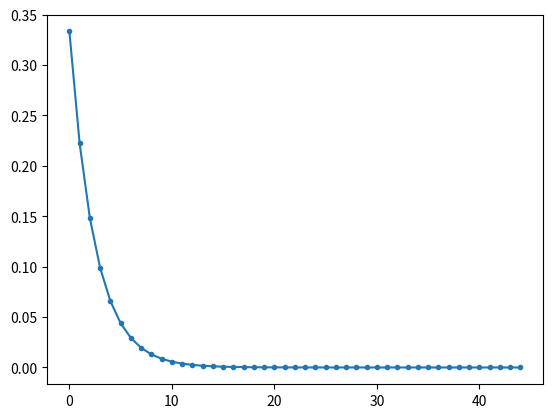

This chart was generated by the following Python code:
# -*- coding: utf-8 -*-
"""
The module provides a class for finite discrete distributions which are utilized for discrete-time analysis.
For example, discrete-time GI/GI/1 systems can be analyzed with functions of the module.

[redacted]

This module is part of the following book. The book is to be cited whenever the script is used (copyright CC BY-SA 4.0):

>Tran-Gia, P. & Hossfeld, T. (2021). 
>Performance Modeling and Analysis of Communication Networks - A Lecture Note.
>Würzburg University Press. <br>
>https://doi.org/10.25972/WUP-978-3-95826-153-2


Example
-------
We can easily define some discrete distribution and do computations with the corresponding random variables.
In the example, we consider the sum of two random variables, which requires the convolution of the corresponding probability mass functions.
The r.v. A follows a discrete uniform distribution in the range [0;10], while the r.v. B follows a negative binomial distribution,
which is defined through the mean and the coefficient of variation.

>>> import discreteTimeAnalysis as dt
>>> A = dt.DU(a=0, b=10) % A ~ DU(0,10)
>>> EX, cX = 2.0, 1.5   % mean EX and coefficient of variation cX
>>> B = dt.NEGBIN(EX, cX) % negative binomial distribution
>>> C = A + B % sum of random variables requires convolution of PMFs
>>> C.plotCDF(label='A+B') % plot the CDF of the sum of A+B


Notes
-----
The theory behind the module is described in the book in Chapter 6. 
The text book is published as open access book and can be downloaded at
<https://modeling.systems>


"""

import numpy as np
import matplotlib.pyplot as plt
import math
#%%    
class DiscreteDistribution:
    """The summary line for a class docstring should fit on one line.

    If the class has public attributes, they may be documented here
    in an ``Attributes`` section and follow the same formatting as a
    function's ``Args`` section. Alternatively, attributes may be documented
    inline with the attribute's declaration (see __init__ method below).

    Properties created with the ``@property`` decorator should be documented
    in the property's getter method.

    Attributes
    ----------
    xk : numpy array
        Values of the distribution.
    pk : numpy array
        Probabilities corresponding to the values: \( P(X=xk)=pk \).
    name : string
        Arbitrary name of that distribution. 

    """    
    
    def __init__(self, xk, pk, name='discrete distr.'):         
        """Example of docstring on the __init__ method.

        The __init__ method may be documented in either the class level
        docstring, or as a docstring on the __init__ method itself.

        Either form is acceptable, but the two should not be mixed. Choose one
        convention to document the __init__ method and be consistent with it.

        Note
        ----
        Do not include the `self` parameter in the ``Parameters`` section.

        Parameters
        ----------
        param1 : str
            Description of `param1`.
        param2 : :obj:`list` of :obj:`str`
            Description of `param2`. Multiple
            lines are supported.
        param3 : :obj:`int`, optional
            Description of `param3`.

        """        
        assert len(xk)==len(pk) # same length        
        
        self.xmin = np.min(xk)
        self.xmax = np.max(xk)
        
        # adjust to vector xk without gaps
        self.xk = np.arange(self.xmin, self.xmax+1, dtype='int')
        self.pk = np.zeros( len(self.xk) )
        self.pk[xk-self.xmin] = pk
        self.name = name
        
    def mean(self):
        return np.sum(self.xk*self.pk)
    
    def var(self):
        return np.sum(self.xk**2*self.pk)-self.mean()**2
    
    def std(self):
        return math.sqrt(self.var())
    
    def cx(self):
        return self.std()/self.mean()
    
    def mode(self):
        return self.xk[np.argmax(self.pk)]
    
    def quantile(self, q=0.95):
        return self.xk[np.argmax(self.pk.cumsum()>q)]
    
    def describe(self):
        print(f'{self.name}: EX={self.mean():.4f}, cX={self.cx():.4f}, mode={self.mode()} ')

    def checkDistribution(self):
        increasing = np.all(np.diff(self.xk) > 0) # xk: strictly monotonic increasing
        sumOne = abs(np.sum(self.pk)-1)<1e-8 # xk: error
        return increasing and sumOne
        
    
    def conv(A,B,name='A+B'):
        pk = np.convolve(A.pk, B.pk)
        xk = np.arange(A.xmin+B.xmin, A.xmax+B.xmax+1)
        return DiscreteDistribution(xk,pk,name=name)
    
    def convNeg(A,B,name='A-B'):
        pk = np.convolve(A.pk, B.pk[::-1])
        xk = np.arange(A.xmin-B.xmax, A.xmax-B.xmin+1)
        return DiscreteDistribution(xk,pk,name=name)
        
    def pi_op(A, m=0, name=None):        
        s = f'pi_{m}({A.name})' if name is None else name     
        if m <= A.xmin:
            A.name = s
            return A
        elif m >= A.xmax:
            return  DiscreteDistribution([m],[1],name=s)
        else:
            #s = f'pi_{m}({A.name})' if name is None else name        
            k = np.searchsorted(A.xk,m)
            xk = np.arange(m, A.xmax+1)
            pk = np.zeros(len(xk))
            pk[0] = np.sum(A.pk[0:k+1])
            pk[1:] = A.pk[k+1:]
            return DiscreteDistribution(xk,pk,name=s)        
    
    def pi0(A, name=None):
        s = f'pi0({A.name})' if name is None else name
        return DiscreteDistribution.pi_op(A, m=0, name=s)
    
    # remove trailing zero probs, shorten vector
    # the distribution A is changed
    def trim(A):
        m = A.pk!=0        
        kmin = m.argmax()
        kmax = m.size - m[::-1].argmax()-1
        
        #A.xmin = np.min(xk)
        #A.xmax = np.max(xk)        
        
        A.xk = A.xk[kmin:kmax+1]
        A.pk = A.pk[kmin:kmax+1]
        
        A.xmin = A.xk[0]
        A.xmax = A.xk[-1]
        return 
    
    # remove trailing zero probs, shorten vector
    # the distribution A is changed
    def trimEps(A, eps=1e-8):
        m = A.pk>eps #!=0        
        kmin = m.argmax()
        kmax = m.size - m[::-1].argmax()-1
        
        #A.xmin = np.min(xk)
        #A.xmax = np.max(xk)        
        
        A.xk = A.xk[kmin:kmax+1]
        A.pk = A.pk[kmin:kmax+1]
        
        A.xmin = A.xk[0]
        A.xmax = A.xk[-1]
        return 
    
    # mix of two distributions
    def mixture(A, wA, B, wB):
        
        return 1
    
    # this is an unnormalized distribution: 
    # conditional distribution if normalized
    # sigmaLT = sigma^m: takes the lower part ( k < m ) of a distribution
    def sigmaLT(self, m=0, name=None, normalized=True):        
        #assert m<xk[-1]
        s = f'sigma^{m}({self.name})' if name is None else name     
                
        if m<=self.xk[0]:
            if normalized: 
                raise ValueError('sigmaLT: m < min(xk)')
            else:
                return DiscreteDistribution([m], [0], name=s)
        if m>self.xk[-1]:
            return DiscreteDistribution(self.xk, self.pk, name=s)
            
        last = np.searchsorted(self.xk, m, side='right')-1        
        
        xk=self.xk[:last]
        if normalized:
            prob_Dist_U_lt_m = self.pk[:last].sum() 
            pk=self.pk[:last] / prob_Dist_U_lt_m
        else:
            pk=self.pk[:last]                
        return DiscreteDistribution(xk, pk, name=s)
    
    # this is an unnormalized distribution: 
    # conditional distribution if normalized
    def sigmaGEQ(self, m=0, name=None, normalized=True):
        s = f'sigma_{m}({self.name})' if name is None else name     
        #assert m>=self.xk[0]
        if m>self.xk[-1]:
            if normalized: 
                raise ValueError('sigmaGEQ: m > max(xk)')
            else:
                return DiscreteDistribution([m], [0], name=s)                    
        
        first = np.searchsorted(self.xk, m, side='left')
        
        xk=self.xk[first:]
        if normalized:
            prob_Dist_U_geq_m = self.pk[first:].sum() 
            pk=self.pk[first:] / prob_Dist_U_geq_m
        else:
            pk=self.pk[first:]                
        return DiscreteDistribution(xk, pk, name=s)
    
    def pmf(self, xi):
        #myxk = np.arange(self.xmin-1, self.xmax+2)
        #mypk = np.hstack((0, self.pk, 0))
        if type(xi) is not np.ndarray:
            if type(xi) is list:
                xi = np.array(xi)
            else:
                xi = np.array([xi])
        
        i = np.where( (xi>=self.xmin) & (xi<=self.xmax) )[0]
        mypk = np.zeros(len(xi))
        
        if len(i)>0:            
            mypk[i] = self.pk[np.searchsorted(self.xk, xi[i], side='left')]
        return mypk
    
    def plotCDF(self,  addZero=True, **kwargs):
        if addZero and self.xk[0]>=0:
            x = np.insert(self.xk,0,0)
            y = np.insert(self.pk,0,0)
        else:
            x, y = self.xk, self.pk
        
        x = np.append(x, x[-1]+1)
        Y = np.append(y.cumsum(), 1)
        
        plt.step(x, Y, '.-', where='post', **kwargs)
        
    def plotPMF(self,  **kwargs):
        plt.plot(self.xk, self.pk, '.-', **kwargs)        
        
    def conditionalRV(self, condition):
        return self
        
    
    # A+B
    def __add__(self, other): 
        return DiscreteDistribution.conv(self,other,name=f'{self.name}+{other.name}')
    # A-C
    def __sub__(self, other): 
        return DiscreteDistribution.convNeg(self,other,name=f'{self.name}-{other.name}')
    
    # A<B: based on means
    def __lt__(self, other):        
        return self.mean() < other.mean()
    
    def __le__(self, other):        
        return self.mean() <= other.mean()
    
    def __eq__(self, other):        
        if len(self.xk) != len(other.xk): return False
        return np.all(self.xk==other.xk) and np.all(self.pk==other.pk)
    
    def __repr__(self):
        return self.__str__()

    def __str__(self):
        if len(self.xk)<10:
            return f'{self.name}: xk={np.array2string(self.xk,separator=",")}, pk={np.array2string(self.pk,precision=3, separator=",")}'
        else:
            return f'{self.name}: xk={self.xmin},...,{self.xmax}, pk={self.pk[0]:g},...,{self.pk[-1]:g}'
    

def pi_op(A, m=0, name=None):    
    return DiscreteDistribution.pi_op(A,m,name)

def pi0(A, name=None):
    return DiscreteDistribution.pi0(A, name=name)    

def conv(A,B,name='A+B'):
    """Example function with types documented in the docstring.

    `PEP 484`_ type annotations are supported. If attribute, parameter, and
    return types are annotated according to `PEP 484`_, they do not need to be
    included in the docstring:

    Parameters
    ----------
    param1 : int
        The first parameter.
    param2 : str, optional (default '5')
        The second parameter.

    Returns
    -------
    bool
        True if successful, False otherwise.
    """    
    pk = np.convolve(A.pk, B.pk)
    xk = np.arange(A.xmin+B.xmin, A.xmax+B.xmax+1)
    return (xk, pk)


def plotCDF(A, addZero=True, **kwargs):
    A.plotCDF(addZero, **kwargs)
    

def gg1_waitingTime(W0, C, epsMean=1e-4, epsProb=1e-16):
    diff = 1
    Wn = W0
    i = 0
    while diff>epsMean:
        Wn1 = pi0(Wn+C)
        diff = np.abs(Wn.mean()-Wn1.mean())
        Wn = Wn1
        Wn.name = None
        Wn.trimEps(eps=epsProb)
        i += 1
    return Wn, i
        
    
def kingman(rho, cA, cB, EB):
    return rho/(1-rho)*EB*(cA**2+cB**2)/2

#%% Bernoulli distribution

# Binomial distribution

# poisson distribution


#%% NEGBIN files
from scipy.stats import nbinom, geom

def getNegBinPars(mu,cx):
    z = cx**2*mu-1    
    return mu/z, 1- z/(cx**2*mu)


def NEGBIN(EX,cx, eps=1e-8):
    r,p = getNegBinPars(EX,cx)
    rv = nbinom(r,p)
    cut = int(rv.isf(eps))
    #print(f'cut at {cut}')
    x = np.arange(cut)
    pk = rv.pmf(x)
    return DiscreteDistribution(x, pk/pk.sum())

def DET(EX, name=None):
    return DiscreteDistribution([EX], [1.0], name=name)
    
def DU(a=1, b=10, name=None):    
    xk = np.arange(a,b+1)
    n = b-a+1
    pk = 1.0/n
    return DiscreteDistribution(xk, np.array([pk]*n), name=name)    

def GEOM(EX, m=0, eps=1e-8, name=None):
    p = 1.0/(EX+1-m)    
    rv = geom(p, loc=m-1)
    cut = int(rv.isf(eps))    
    x = np.arange(cut)
    pk = rv.pmf(x)
    return DiscreteDistribution(x, pk/pk.sum(), name=name)

#%%
A = GEOM(2, m=0)    
A.plotPMF()
#%% substitute distribution
def substiteDistribution(EX, cX, name=None):
    if cX==0:
        return DET([EX], [1.0], name=name)
    elif cX==1:
        return GEOM(EX, name=name)
    
#%% mixture distribution
def MIX(A,  w, name=None):
    xkMin = min(list(map(lambda Ai: Ai.xk[0], A)))
    xkMax = max(list(map(lambda Ai: Ai.xk[-1], A)))
    
    xk = np.arange( xkMin, xkMax+1)
    pk = np.zeros(len(xk))
    for (Ai, wi) in zip(A,w):
        iA = np.searchsorted(xk, Ai.xk, side='left')
        pk[iA] += Ai.pk*wi
    return DiscreteDistribution(xk, pk, name=name)

